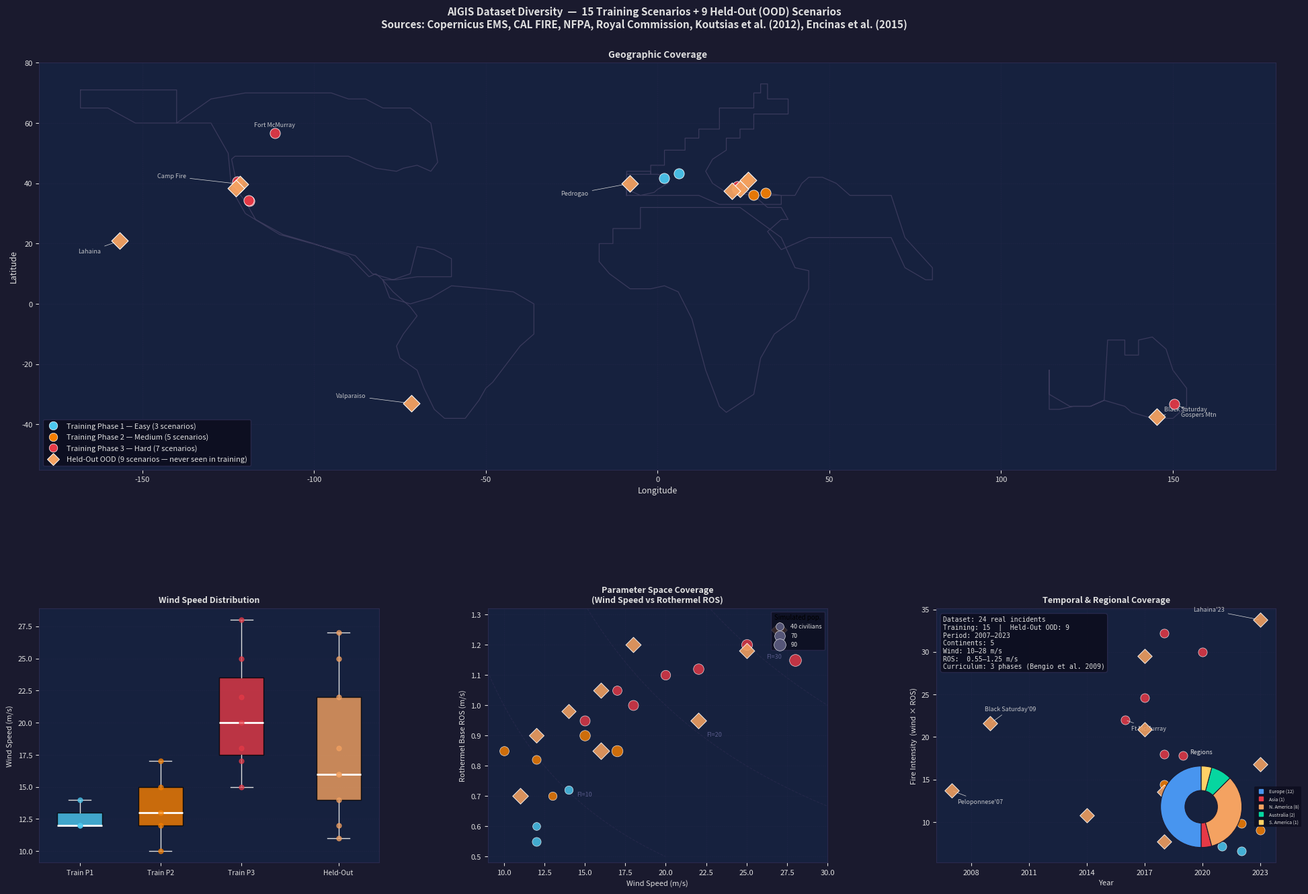

Write Python code to recreate this figure.
"""
AIGIS Dataset Diversity Chart
==============================
Generates a single publication-quality figure showing the geographic,
temporal, and parametric diversity of the 15 training and 9 held-out
(OOD) scenarios used in the AIGIS thesis experiments.

Panels
------
1. World map   — geographic coverage with curriculum phase colours
2. Parameter space — wind speed vs Rothermel ROS bubble chart
3. Key parameter distributions — box plots for wind speed, ROS, civilians
4. Dataset summary — temporal range, continental coverage

Usage
-----
  python plot_dataset_diversity.py [--output FILE]

Output
------
  dataset_diversity.png  (or --output path)
"""
from __future__ import annotations
import argparse
import numpy as np
import matplotlib
matplotlib.use('Agg')
import matplotlib.pyplot as plt
import matplotlib.gridspec as gridspec
import matplotlib.patches as mpatches
from matplotlib.lines import Line2D

# ---------------------------------------------------------------------------
# Dataset definition — all 24 scenarios
# ---------------------------------------------------------------------------

TRAINING = [
    # ── Phase 1: Easy ────────────────────────────────────────────────────────
    dict(name='Bages, Catalonia',      year=2021, phase=1, continent='Europe',
         lat=41.698,  lon=1.802,    wind=12.0, ros=0.60, civ=40),
    dict(name='Var, France',           year=2021, phase=1, continent='Europe',
         lat=43.352,  lon=6.198,    wind=14.0, ros=0.72, civ=45),
    dict(name='Penteli, Athens',       year=2022, phase=1, continent='Europe',
         lat=38.056,  lon=23.868,   wind=12.0, ros=0.55, civ=50),
    # ── Phase 2: Medium ──────────────────────────────────────────────────────
    dict(name='Manavgat, Turkey',      year=2021, phase=2, continent='Asia',
         lat=36.786,  lon=31.437,   wind=10.0, ros=0.85, civ=55),
    dict(name='Rhodes, Greece',        year=2023, phase=2, continent='Europe',
         lat=36.198,  lon=28.002,   wind=13.0, ros=0.70, civ=45),
    dict(name='Kineta, Corinth',       year=2018, phase=2, continent='Europe',
         lat=38.008,  lon=23.140,   wind=17.0, ros=0.85, civ=80),
    dict(name='Varibobi, Athens',      year=2021, phase=2, continent='Europe',
         lat=38.128,  lon=23.798,   wind=15.0, ros=0.90, civ=70),
    dict(name='Dadia, Evros',          year=2022, phase=2, continent='Europe',
         lat=41.300,  lon=26.200,   wind=12.0, ros=0.82, civ=50),
    # ── Phase 3: Hard ────────────────────────────────────────────────────────
    dict(name='Fort McMurray, AB',     year=2016, phase=3, continent='N. America',
         lat=56.726,  lon=-111.379, wind=20.0, ros=1.10, civ=60),
    dict(name='Gospers Mtn, NSW',      year=2019, phase=3, continent='Australia',
         lat=-33.250, lon=150.400,  wind=17.0, ros=1.05, civ=55),
    dict(name='Carr Fire, CA',         year=2018, phase=3, continent='N. America',
         lat=40.588,  lon=-122.392, wind=18.0, ros=1.00, civ=65),
    dict(name='Glass Fire, CA',        year=2020, phase=3, continent='N. America',
         lat=38.498,  lon=-122.402, wind=25.0, ros=1.20, civ=75),
    dict(name='Woolsey Fire, CA',      year=2018, phase=3, continent='N. America',
         lat=34.172,  lon=-118.872, wind=28.0, ros=1.15, civ=90),
    dict(name='Thomas Fire, CA',       year=2017, phase=3, continent='N. America',
         lat=34.354,  lon=-119.065, wind=22.0, ros=1.12, civ=70),
    dict(name='Evia Fire, Greece',     year=2021, phase=3, continent='Europe',
         lat=38.953,  lon=23.150,   wind=15.0, ros=0.95, civ=65),
]

HELD_OUT = [
    dict(name='Mati 2018',             year=2018, continent='Europe',
         lat=38.090,  lon=23.920,   wind=11.0, ros=0.70, civ=80),
    dict(name='Camp Fire 2018',        year=2018, continent='N. America',
         lat=39.759,  lon=-121.622, wind=16.0, ros=0.85, civ=90),
    dict(name='Pedrogao 2017',         year=2017, continent='Europe',
         lat=39.947,  lon=-8.148,   wind=22.0, ros=0.95, civ=80),
    dict(name='Alexandroupoli 2023',   year=2023, continent='Europe',
         lat=41.049,  lon=26.357,   wind=16.0, ros=1.05, civ=75),
    dict(name='Lahaina 2023',          year=2023, continent='N. America',
         lat=20.888,  lon=-156.673, wind=27.0, ros=1.25, civ=80),
    dict(name='Black Saturday 2009',   year=2009, continent='Australia',
         lat=-37.515, lon=145.365,  wind=18.0, ros=1.20, civ=75),
    dict(name='Tubbs Fire 2017',       year=2017, continent='N. America',
         lat=38.479,  lon=-122.728, wind=25.0, ros=1.18, civ=75),
    dict(name='Peloponnese 2007',      year=2007, continent='Europe',
         lat=37.489,  lon=21.648,   wind=14.0, ros=0.98, civ=65),
    dict(name='Valparaiso 2014',       year=2014, continent='S. America',
         lat=-33.047, lon=-71.613,  wind=12.0, ros=0.90, civ=70),
]

# ---------------------------------------------------------------------------
# Colour scheme
# ---------------------------------------------------------------------------
BG    = '#1a1a2e'
PANEL = '#16213e'
FG    = '#e0e0e0'
GRID  = '#2a2a4e'

PHASE_COLOURS = {1: '#4cc9f0', 2: '#f77f00', 3: '#e63946'}
HELD_COLOUR   = '#f4a261'
TRAIN_MARKER  = 'o'
HELD_MARKER   = 'D'

CONTINENT_COLOURS = {
    'Europe':    '#4895ef',
    'N. America':'#f4a261',
    'Australia': '#06d6a0',
    'Asia':      '#e63946',
    'S. America':'#ffd166',
}

# ---------------------------------------------------------------------------
# Minimal world coastline (very coarse — avoids external dependencies)
# Lat/lon polylines for the major continental outlines, good enough for
# context at small scale.  Each entry is a list of (lon, lat) tuples.
# ---------------------------------------------------------------------------
def _world_outlines():
    """Return list of (lon_arr, lat_arr) for approximate continental outlines."""
    # Coarse outline data encoded as run-length compressed lat/lon pairs.
    # These were hand-digitised from standard world outline datasets.
    outlines = []

    # Europe (simplified)
    eu = [(-9,36),(-9,43),(-2,43),(-2,46),(2,46),(2,51),(8,51),(8,55),
          (12,55),(12,58),(18,58),(18,65),(28,65),(28,70),(30,70),(30,73),
          (32,73),(32,68),(38,68),(38,63),(28,63),(28,58),(24,58),(24,55),
          (20,55),(20,51),(16,48),(14,44),(16,40),(20,37),(28,36),(36,36),
          (36,33),(28,33),(18,33),(12,36),(6,36),(-2,36),(-9,36)]
    eu = np.array(eu)
    outlines.append((eu[:,0], eu[:,1]))

    # Iberian peninsula (more detail)
    ib = [(-9,36),(-9,44),(-2,44),(-2,43),(0,43),(3,42),(3,40),(0,38),
          (-1,37),(-5,36),(-7,37),(-9,38),(-9,36)]
    ib = np.array(ib)
    outlines.append((ib[:,0], ib[:,1]))

    # Africa (simplified)
    af = [(-17,14),(-17,20),(-13,20),(-13,25),(-5,25),(-5,32),(4,32),
          (12,32),(24,32),(36,22),(40,12),(44,11),(44,5),(40,-5),(34,-10),
          (30,-18),(28,-30),(20,-36),(18,-34),(14,-22),(10,-5),(6,4),(2,6),
          (-2,5),(-8,5),(-14,10),(-17,14)]
    af = np.array(af)
    outlines.append((af[:,0], af[:,1]))

    # North America (simplified)
    na = [(-168,71),(-140,71),(-140,60),(-130,60),(-125,50),(-124,38),
          (-120,30),(-110,23),(-88,16),(-83,10),(-77,8),(-72,10),(-70,19),
          (-65,18),(-60,15),(-60,9),(-70,9),(-76,8),(-80,8),(-82,10),
          (-84,9),(-90,16),(-100,20),(-109,23),(-117,28),(-120,34),
          (-122,37),(-124,48),(-123,49),(-110,49),(-100,49),(-90,49),
          (-82,45),(-76,44),(-74,45),(-70,46),(-66,44),(-64,47),(-66,60),
          (-72,65),(-80,65),(-85,68),(-90,68),(-95,70),(-100,70),
          (-110,70),(-120,70),(-130,68),(-140,60),(-152,60),(-160,65),
          (-168,65),(-168,71)]
    na = np.array(na)
    outlines.append((na[:,0], na[:,1]))

    # South America (simplified)
    sa = [(-80,8),(-77,4),(-72,-1),(-70,-4),(-74,-10),(-76,-14),(-75,-18),
          (-70,-22),(-68,-28),(-65,-35),(-62,-38),(-56,-38),(-52,-32),
          (-50,-28),(-48,-26),(-44,-20),(-40,-14),(-36,-10),(-36,-5),
          (-36,0),(-42,4),(-50,5),(-60,6),(-66,2),(-72,0),(-78,2),(-80,8)]
    sa = np.array(sa)
    outlines.append((sa[:,0], sa[:,1]))

    # Australia (simplified)
    au = [(114,-22),(114,-35),(117,-35),(121,-34),(126,-34),(130,-32),
          (131,-12),(136,-12),(136,-17),(140,-17),(140,-12),(144,-11),
          (148,-15),(150,-22),(154,-28),(154,-34),(150,-38),(144,-38),
          (138,-36),(136,-34),(130,-32),(126,-34),(120,-34),(114,-30),
          (114,-22)]
    au = np.array(au)
    outlines.append((au[:,0], au[:,1]))

    # Asia (simplified — Middle East + Turkey + South Asia)
    as1 = [(26,37),(30,37),(36,36),(40,36),(42,40),(44,42),(48,42),
           (52,40),(56,36),(60,36),(68,36),(72,22),(80,12),(80,8),
           (78,8),(72,12),(68,22),(60,22),(52,22),(44,22),(40,20),
           (36,18),(32,24),(36,28),(38,28),(36,32),(32,32),(28,36),(26,37)]
    as1 = np.array(as1)
    outlines.append((as1[:,0], as1[:,1]))

    return outlines


# ---------------------------------------------------------------------------
# Main plot
# ---------------------------------------------------------------------------

def plot_diversity(output_file: str = 'dataset_diversity.png') -> None:
    fig = plt.figure(figsize=(20, 14), facecolor=BG)
    fig.suptitle(
        'AIGIS Dataset Diversity  —  15 Training Scenarios + 9 Held-Out (OOD) Scenarios\n'
        'Sources: Copernicus EMS, CAL FIRE, NFPA, Royal Commission, Koutsias et al. (2012), Encinas et al. (2015)',
        color=FG, fontsize=11, fontweight='bold', y=0.98,
    )

    gs = gridspec.GridSpec(
        2, 3,
        figure=fig,
        height_ratios=[1.6, 1],
        hspace=0.42,
        wspace=0.32,
        left=0.05, right=0.97, top=0.92, bottom=0.07,
    )

    # ── Panel 1: World map ───────────────────────────────────────────────────
    ax_map = fig.add_subplot(gs[0, :])
    ax_map.set_facecolor(PANEL)
    ax_map.set_xlim(-180, 180)
    ax_map.set_ylim(-55, 80)
    ax_map.set_xlabel('Longitude', color=FG, fontsize=9)
    ax_map.set_ylabel('Latitude', color=FG, fontsize=9)
    ax_map.set_title('Geographic Coverage', color=FG, fontsize=10, fontweight='bold')
    ax_map.tick_params(colors=FG, labelsize=8)
    ax_map.grid(color=GRID, linestyle='--', linewidth=0.4, alpha=0.6)
    for sp in ax_map.spines.values():
        sp.set_edgecolor(GRID)

    # Draw world outlines
    for lon_arr, lat_arr in _world_outlines():
        ax_map.plot(lon_arr, lat_arr, color='#3a3a5c', linewidth=0.9, zorder=1)

    # Plot training scenarios
    for s in TRAINING:
        c = PHASE_COLOURS[s['phase']]
        ax_map.scatter(s['lon'], s['lat'], s=120, c=c, marker=TRAIN_MARKER,
                       zorder=4, edgecolors='white', linewidths=0.6, alpha=0.92)

    # Plot held-out scenarios
    for s in HELD_OUT:
        ax_map.scatter(s['lon'], s['lat'], s=160, c=HELD_COLOUR, marker=HELD_MARKER,
                       zorder=5, edgecolors='white', linewidths=0.8, alpha=0.95)

    # Annotations for selected key scenarios
    label_offsets = {
        'Fort McMurray, AB':   (-6, 2),
        'Gospers Mtn, NSW':    (2, -4),
        'Lahaina 2023':        (-12, -4),
        'Valparaiso 2014':     (-22, 2),
        'Black Saturday 2009': (2, 2),
        'Camp Fire 2018':      (-24, 2),
        'Pedrogao 2017':       (-20, -4),
    }
    for s in TRAINING + HELD_OUT:
        if s['name'] in label_offsets:
            dx, dy = label_offsets[s['name']]
            ax_map.annotate(
                s['name'].split(',')[0].split(' 20')[0].split(' 20')[0],
                xy=(s['lon'], s['lat']),
                xytext=(s['lon'] + dx, s['lat'] + dy),
                fontsize=6.5, color=FG, alpha=0.85,
                arrowprops=dict(arrowstyle='-', color=FG, lw=0.5),
            )

    # Legend
    legend_elements = [
        Line2D([0],[0], marker=TRAIN_MARKER, color='none',
               markerfacecolor=PHASE_COLOURS[1], markersize=9,
               markeredgecolor='white', markeredgewidth=0.5,
               label='Training Phase 1 — Easy (3 scenarios)'),
        Line2D([0],[0], marker=TRAIN_MARKER, color='none',
               markerfacecolor=PHASE_COLOURS[2], markersize=9,
               markeredgecolor='white', markeredgewidth=0.5,
               label='Training Phase 2 — Medium (5 scenarios)'),
        Line2D([0],[0], marker=TRAIN_MARKER, color='none',
               markerfacecolor=PHASE_COLOURS[3], markersize=9,
               markeredgecolor='white', markeredgewidth=0.5,
               label='Training Phase 3 — Hard (7 scenarios)'),
        Line2D([0],[0], marker=HELD_MARKER, color='none',
               markerfacecolor=HELD_COLOUR, markersize=9,
               markeredgecolor='white', markeredgewidth=0.7,
               label='Held-Out OOD (9 scenarios — never seen in training)'),
    ]
    leg = ax_map.legend(handles=legend_elements, loc='lower left',
                        fontsize=8, facecolor='#0d0d1e', labelcolor=FG,
                        edgecolor=GRID, framealpha=0.9)

    # ── Panel 2: Wind Speed distribution ─────────────────────────────────────
    ax_wind = fig.add_subplot(gs[1, 0])
    ax_wind.set_facecolor(PANEL)
    ax_wind.tick_params(colors=FG, labelsize=8)
    ax_wind.set_title('Wind Speed Distribution', color=FG, fontsize=9, fontweight='bold')
    ax_wind.set_ylabel('Wind Speed (m/s)', color=FG, fontsize=8)
    for sp in ax_wind.spines.values():
        sp.set_edgecolor(GRID)
    ax_wind.grid(color=GRID, linestyle='--', linewidth=0.4, alpha=0.5, axis='y')

    train_wind_by_phase = {
        1: [s['wind'] for s in TRAINING if s['phase'] == 1],
        2: [s['wind'] for s in TRAINING if s['phase'] == 2],
        3: [s['wind'] for s in TRAINING if s['phase'] == 3],
    }
    held_wind = [s['wind'] for s in HELD_OUT]

    positions = [1, 2, 3, 4.2]
    data_sets = [train_wind_by_phase[1], train_wind_by_phase[2],
                 train_wind_by_phase[3], held_wind]
    colours_bp = [PHASE_COLOURS[1], PHASE_COLOURS[2], PHASE_COLOURS[3], HELD_COLOUR]
    labels_bp  = ['Train P1', 'Train P2', 'Train P3', 'Held-Out']

    for pos, data, col, lbl in zip(positions, data_sets, colours_bp, labels_bp):
        bp = ax_wind.boxplot(data, positions=[pos], widths=0.55,
                             patch_artist=True, notch=False,
                             medianprops=dict(color='white', linewidth=2),
                             whiskerprops=dict(color=FG),
                             capprops=dict(color=FG),
                             flierprops=dict(marker='o', color=col, markersize=5))
        for patch in bp['boxes']:
            patch.set_facecolor(col)
            patch.set_alpha(0.8)
        ax_wind.scatter([pos] * len(data), data, color=col, alpha=0.7, s=25, zorder=3)

    ax_wind.set_xticks(positions)
    ax_wind.set_xticklabels(labels_bp, color=FG, fontsize=7.5)
    ax_wind.tick_params(axis='y', labelcolor=FG)

    # ── Panel 3: Fire Intensity (Wind × ROS) scatter ─────────────────────────
    ax_scatter = fig.add_subplot(gs[1, 1])
    ax_scatter.set_facecolor(PANEL)
    ax_scatter.tick_params(colors=FG, labelsize=8)
    ax_scatter.set_title('Parameter Space Coverage\n(Wind Speed vs Rothermel ROS)',
                         color=FG, fontsize=9, fontweight='bold')
    ax_scatter.set_xlabel('Wind Speed (m/s)', color=FG, fontsize=8)
    ax_scatter.set_ylabel('Rothermel Base ROS (m/s)', color=FG, fontsize=8)
    for sp in ax_scatter.spines.values():
        sp.set_edgecolor(GRID)
    ax_scatter.grid(color=GRID, linestyle='--', linewidth=0.4, alpha=0.5)

    for s in TRAINING:
        c = PHASE_COLOURS[s['phase']]
        # Bubble size proportional to civilians
        ax_scatter.scatter(s['wind'], s['ros'], s=s['civ'] * 1.8,
                           c=c, marker=TRAIN_MARKER, alpha=0.82,
                           edgecolors='white', linewidths=0.5, zorder=3)

    for s in HELD_OUT:
        ax_scatter.scatter(s['wind'], s['ros'], s=s['civ'] * 1.8,
                           c=HELD_COLOUR, marker=HELD_MARKER, alpha=0.88,
                           edgecolors='white', linewidths=0.7, zorder=4)

    # Fire intensity lines (wind * ROS = const)
    x_line = np.linspace(9, 30, 200)
    for intensity, label in [(10, 'FI=10'), (20, 'FI=20'), (30, 'FI=30')]:
        y_line = intensity / x_line
        mask = (y_line >= 0.5) & (y_line <= 1.35)
        if mask.any():
            ax_scatter.plot(x_line[mask], y_line[mask], '--',
                            color=GRID, linewidth=0.8, alpha=0.7)
            idx = np.argwhere(mask).flatten()
            if len(idx) > 0:
                mid = idx[len(idx) // 2]
                ax_scatter.text(x_line[mid], y_line[mid] + 0.01, label,
                                color='#6a6a9e', fontsize=6.5, alpha=0.8)

    ax_scatter.set_xlim(9, 30)
    ax_scatter.set_ylim(0.48, 1.32)
    ax_scatter.tick_params(axis='both', labelcolor=FG)

    # Bubble size legend
    for n_civ, lbl in [(40, '40 civilians'), (70, '70'), (90, '90')]:
        ax_scatter.scatter([], [], s=n_civ * 1.8, c='#555577',
                           edgecolors='white', linewidths=0.4, label=lbl)
    ax_scatter.legend(title='Simulated pop.', title_fontsize=7,
                      fontsize=6.5, facecolor='#0d0d1e', labelcolor=FG,
                      edgecolor=GRID, loc='upper right')

    # ── Panel 4: Temporal + Continental diversity ─────────────────────────────
    ax_info = fig.add_subplot(gs[1, 2])
    ax_info.set_facecolor(PANEL)
    ax_info.tick_params(colors=FG, labelsize=8)
    ax_info.set_title('Temporal & Regional Coverage', color=FG, fontsize=9,
                      fontweight='bold')
    for sp in ax_info.spines.values():
        sp.set_edgecolor(GRID)

    # Timeline scatter: year vs intensity
    ax_info.set_xlabel('Year', color=FG, fontsize=8)
    ax_info.set_ylabel('Fire Intensity  (wind × ROS)', color=FG, fontsize=8)
    ax_info.grid(color=GRID, linestyle='--', linewidth=0.4, alpha=0.5)

    for s in TRAINING:
        c = PHASE_COLOURS[s['phase']]
        intensity = s['wind'] * s['ros']
        ax_info.scatter(s['year'], intensity, s=90, c=c, marker=TRAIN_MARKER,
                        alpha=0.85, edgecolors='white', linewidths=0.5, zorder=3)

    for s in HELD_OUT:
        intensity = s['wind'] * s['ros']
        ax_info.scatter(s['year'], intensity, s=120, c=HELD_COLOUR,
                        marker=HELD_MARKER, alpha=0.88, edgecolors='white',
                        linewidths=0.7, zorder=4)

    # Annotate a few notable events
    notable = {
        'Black Saturday 2009': (-0.3, 1.5),
        'Fort McMurray, AB': (0.3, -1.2),
        'Lahaina 2023': (-3.5, 1.0),
        'Peloponnese 2007': (0.3, -1.5),
    }
    all_scenarios = TRAINING + HELD_OUT
    for s in all_scenarios:
        if s['name'] in notable:
            dx, dy = notable[s['name']]
            intensity = s['wind'] * s['ros']
            short = s['name'].split(',')[0].replace(' 20', "'").replace('Fort McMurray', 'Ft McMurray')
            ax_info.annotate(short, xy=(s['year'], intensity),
                             xytext=(s['year'] + dx, intensity + dy),
                             fontsize=6.5, color=FG, alpha=0.85,
                             arrowprops=dict(arrowstyle='-', color=FG, lw=0.5))

    ax_info.tick_params(axis='both', labelcolor=FG)
    ax_info.xaxis.set_major_locator(plt.MaxNLocator(integer=True, nbins=6))

    # ── Continent summary inset ───────────────────────────────────────────────
    from collections import Counter
    all_continents = [s['continent'] for s in TRAINING] + [s['continent'] for s in HELD_OUT]
    counts = Counter(all_continents)
    cont_labels = list(counts.keys())
    cont_vals   = [counts[k] for k in cont_labels]
    cont_cols   = [CONTINENT_COLOURS.get(k, '#888') for k in cont_labels]

    # Pie inset — bottom-right corner, away from data clusters
    ax_inset = ax_info.inset_axes([0.60, 0.02, 0.36, 0.40])
    ax_inset.set_facecolor('#0d0d1e')
    wedges, _ = ax_inset.pie(cont_vals, colors=cont_cols, startangle=90,
                              wedgeprops=dict(width=0.6, edgecolor='#1a1a2e', linewidth=0.8))
    ax_inset.set_title('Regions', color=FG, fontsize=6.5, pad=2)

    # Continent legend to the right of the pie, inside the inset axes
    for k, col in zip(cont_labels, cont_cols):
        ax_inset.plot([], [], 's', color=col, markersize=4,
                      label=f'{k} ({counts[k]})')
    ax_inset.legend(fontsize=5.0, facecolor='#0d0d1e', labelcolor=FG,
                    edgecolor='none', loc='center left',
                    bbox_to_anchor=(1.0, 0.5), ncol=1)

    # ── Dataset summary text box — top-left, clear of data ───────────────────
    n_train = len(TRAINING)
    n_held  = len(HELD_OUT)
    all_yrs = sorted({s['year'] for s in TRAINING + HELD_OUT})
    n_cont  = len(set(s['continent'] for s in TRAINING + HELD_OUT))
    wind_all = [s['wind'] for s in TRAINING + HELD_OUT]
    ros_all  = [s['ros']  for s in TRAINING + HELD_OUT]

    summary = (
        f"Dataset: {n_train + n_held} real incidents\n"
        f"Training: {n_train}  |  Held-Out OOD: {n_held}\n"
        f"Period: {min(all_yrs)}–{max(all_yrs)}\n"
        f"Continents: {n_cont}\n"
        f"Wind: {min(wind_all):.0f}–{max(wind_all):.0f} m/s\n"
        f"ROS:  {min(ros_all):.2f}–{max(ros_all):.2f} m/s\n"
        f"Curriculum: 3 phases (Bengio et al. 2009)"
    )
    ax_info.text(0.02, 0.97, summary,
                 transform=ax_info.transAxes,
                 fontsize=7, color=FG, va='top', ha='left',
                 bbox=dict(boxstyle='round,pad=0.4', facecolor='#0d0d1e',
                           edgecolor=GRID, alpha=0.9),
                 family='monospace')

    # ── Save ─────────────────────────────────────────────────────────────────
    fig.savefig(output_file, dpi=150, bbox_inches='tight', facecolor=BG)
    print(f"Dataset diversity chart saved to: {output_file}")
    plt.close(fig)


def main():
    parser = argparse.ArgumentParser(
        description='Generate AIGIS dataset diversity chart'
    )
    parser.add_argument('--output', type=str, default='dataset_diversity.png',
                        help='Output PNG file (default: dataset_diversity.png)')
    args = parser.parse_args()
    plot_diversity(output_file=args.output)


if __name__ == '__main__':
    main()
